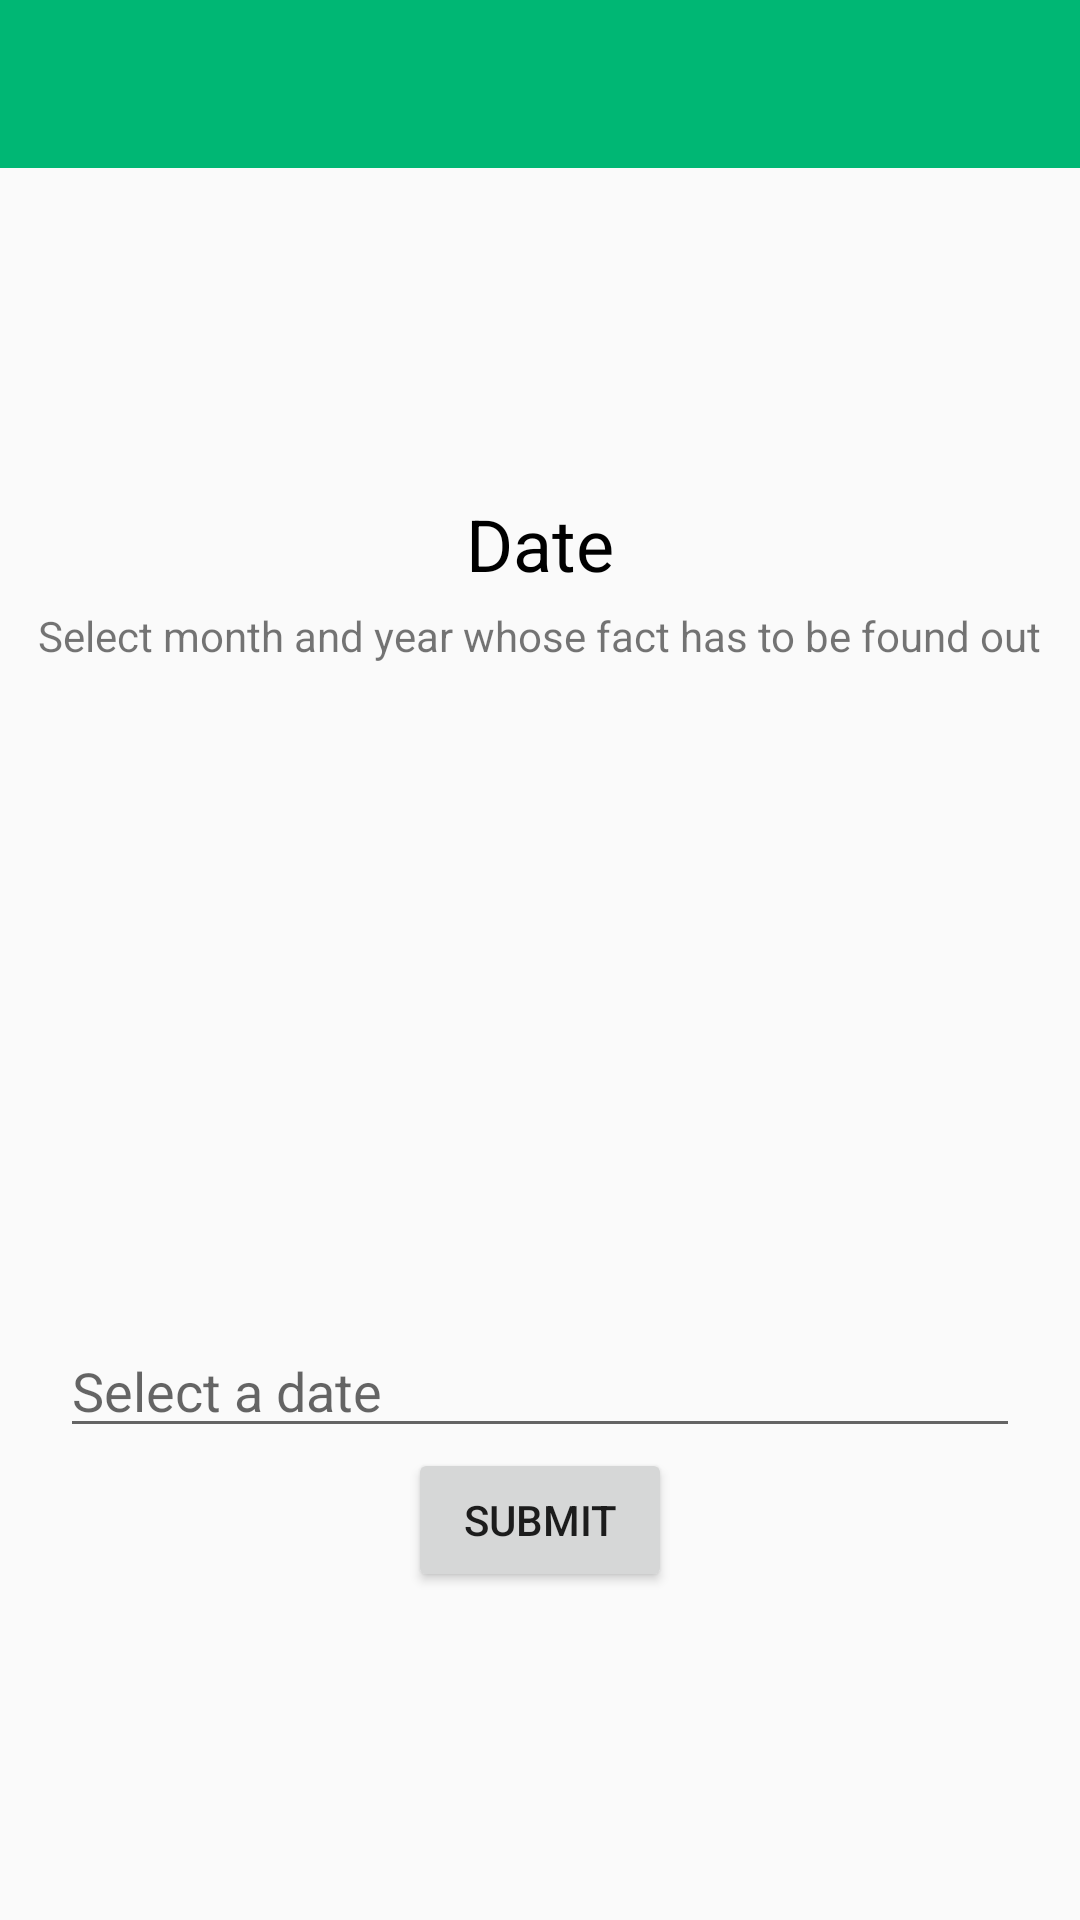

Here is an Android app screen rendered from its layout file. Give the layout XML and the strings, colors and styles it references.
<!-- AndroidManifest.xml: application theme AppTheme -->
<!-- res/layout/activity_date.xml -->
<?xml version="1.0" encoding="utf-8"?>
<LinearLayout xmlns:android="http://schemas.android.com/apk/res/android"
    android:layout_width="match_parent"
    android:layout_height="match_parent"
    android:orientation="vertical">

    <android.support.design.widget.AppBarLayout
        android:id="@+id/appBarLayout"
        android:layout_width="match_parent"
        android:layout_height="wrap_content"
        android:fitsSystemWindows="true"
        android:theme="@style/ThemeOverlay.AppCompat.Dark.ActionBar">

        <android.support.v7.widget.Toolbar
            android:id="@+id/toolbar"
            android:layout_width="match_parent"
            android:layout_height="?attr/actionBarSize"
            android:popupTheme="@style/ThemeOverlay.AppCompat.Dark"></android.support.v7.widget.Toolbar>
    </android.support.design.widget.AppBarLayout>

    <ScrollView
        android:layout_width="match_parent"
        android:layout_height="match_parent"
        android:fillViewport="true">

        <LinearLayout
            android:layout_width="match_parent"
            android:layout_height="match_parent"
            android:gravity="center"
            android:orientation="vertical">

            <TextView
                android:layout_width="wrap_content"
                android:layout_height="wrap_content"
                android:text="Date"
                android:textColor="@color/black"
                android:textSize="24dp" />

            <TextView
                android:layout_width="wrap_content"
                android:layout_height="wrap_content"
                android:layout_marginTop="5dp"
                android:layout_marginLeft="10dp"
                android:layout_marginRight="10dp"
                android:text="Select month and year whose fact has to be found out" />


            <ImageView
                android:layout_width="120dp"
                android:layout_height="120dp"
                android:layout_margin="50dp"
                android:src="@drawable/date" />

            <EditText
                android:id="@+id/activity_date_number_edittext"
                android:layout_width="match_parent"
                android:layout_height="wrap_content"
                android:layout_marginLeft="20dp"
                android:inputType="none"
                android:editable="false"
                android:layout_marginRight="20dp"
                android:hint="Select a date" />

            <Button
                android:id="@+id/activity_date_submit_button"
                android:layout_width="wrap_content"
                android:layout_height="wrap_content"
                android:paddingLeft="10dp"
                android:paddingRight="10dp"
                android:text="Submit" />

        </LinearLayout>
    </ScrollView>
</LinearLayout>
<!-- resources referenced by this layout -->
<resources>
  <color name="black">#000000</color>
  <style name="ThemeOverlay.AppCompat.Dark" parent="Base.ThemeOverlay.AppCompat.Dark" />
  <style name="AppTheme" parent="Theme.AppCompat.Light.NoActionBar">
          
          <item name="colorPrimary">@color/primary</item>
          <item name="colorPrimaryDark">@color/primary_dark</item>
          <item name="colorAccent">@color/accent</item>
          <item name="windowActionBar">false</item>
          <item name="windowNoTitle">true</item>
      </style>
  <color name="primary">#00b774</color>
  <color name="primary_dark">#00925c</color>
  <color name="accent">#00BCD4</color>
</resources>
